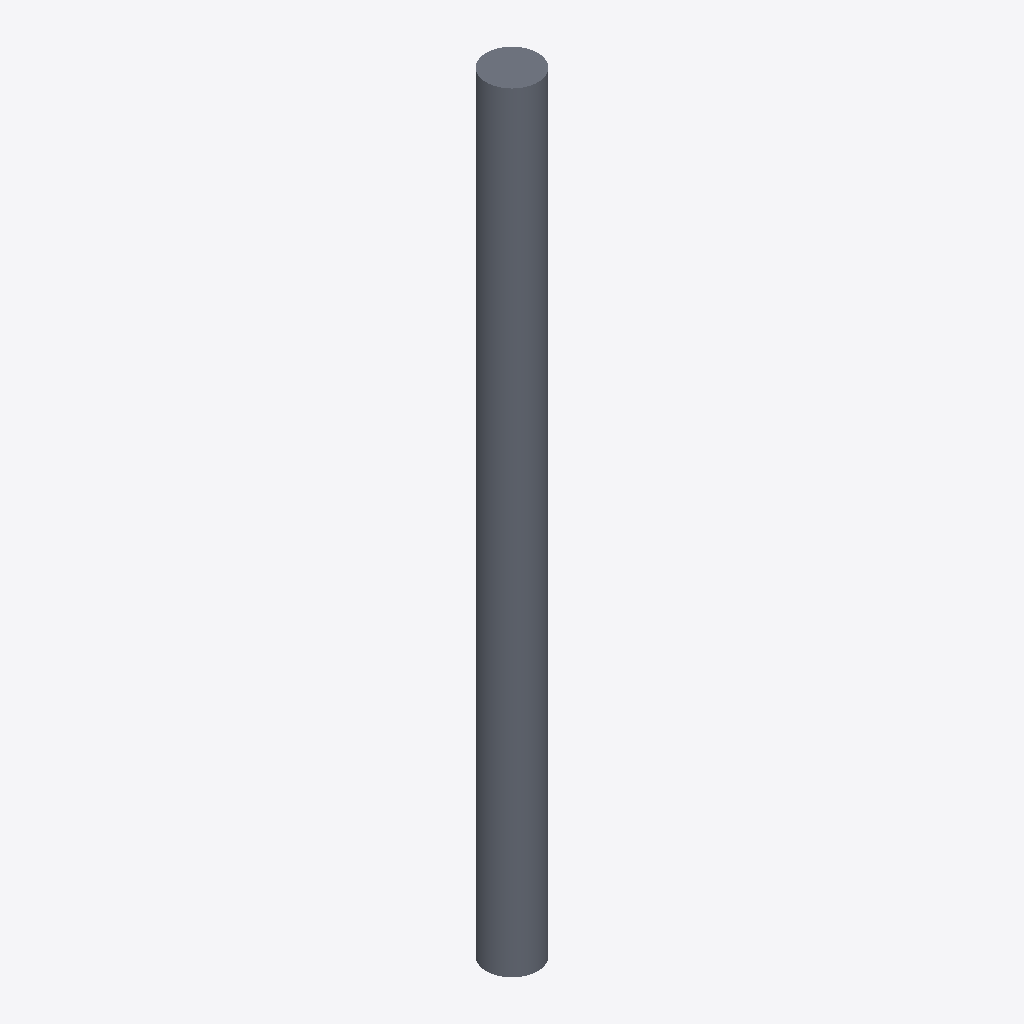
Isometric view of an IFC building model (IFC-SPF (STEP), schema IFC2X3, length unit metre), seen from the south-west, elements coloured by IFC class: 1 slab (grey).
Extent 400.0 m × 400.0 m × 6000.0 m (x, y, z). Storeys (1): Default Building Storey at 0.00 m. Elements (1): 1 IfcSlab.

HEADER;
FILE_DESCRIPTION(('ViewDefinition [CoordinationView]'),'2;1');
FILE_NAME('/Users/macbook/Desktop/BIM/data/rst_advanced/IfcSlab41.ifc','2018-08-31T00:09:15-0400',('Unknown Author','info@ifctoolsproject.com'),('Unknown Organization'),'IFC Tools Project - IFC2x3 Java Toolbox','IFC2x3 Java Toolbox 2.0','Unknown Authorizer');
FILE_SCHEMA(('IFC2X3'));
ENDSEC;
DATA;
#45=IFCPROJECT('0fQLNtauz02BEGEawfupPj',#37,'Default Project','Description of Default Project',$,$,$,(#40),#44);
#47=IFCBUILDING('1bnL_VpoPFSRtcjUxR$hO5',#37,'Default Building','Description',$,#46,$,$,.ELEMENT.,$,$,$);
#48=IFCBUILDINGSTOREY('13lnjusdH1sB8KIRfiFo9X',#37,'Default Building Storey','Description',$,#46,$,$,.ELEMENT.,$);
#1=IFCSLAB('01U2Ox69TF78CjGAzXHDPd',#2,'M_Pile-Steel Pipe:400mm Diameter:143913',$,'M_Pile-Steel Pipe:400mm Diameter',#3,#4,'143913',.FLOOR.);
ENDSEC;
